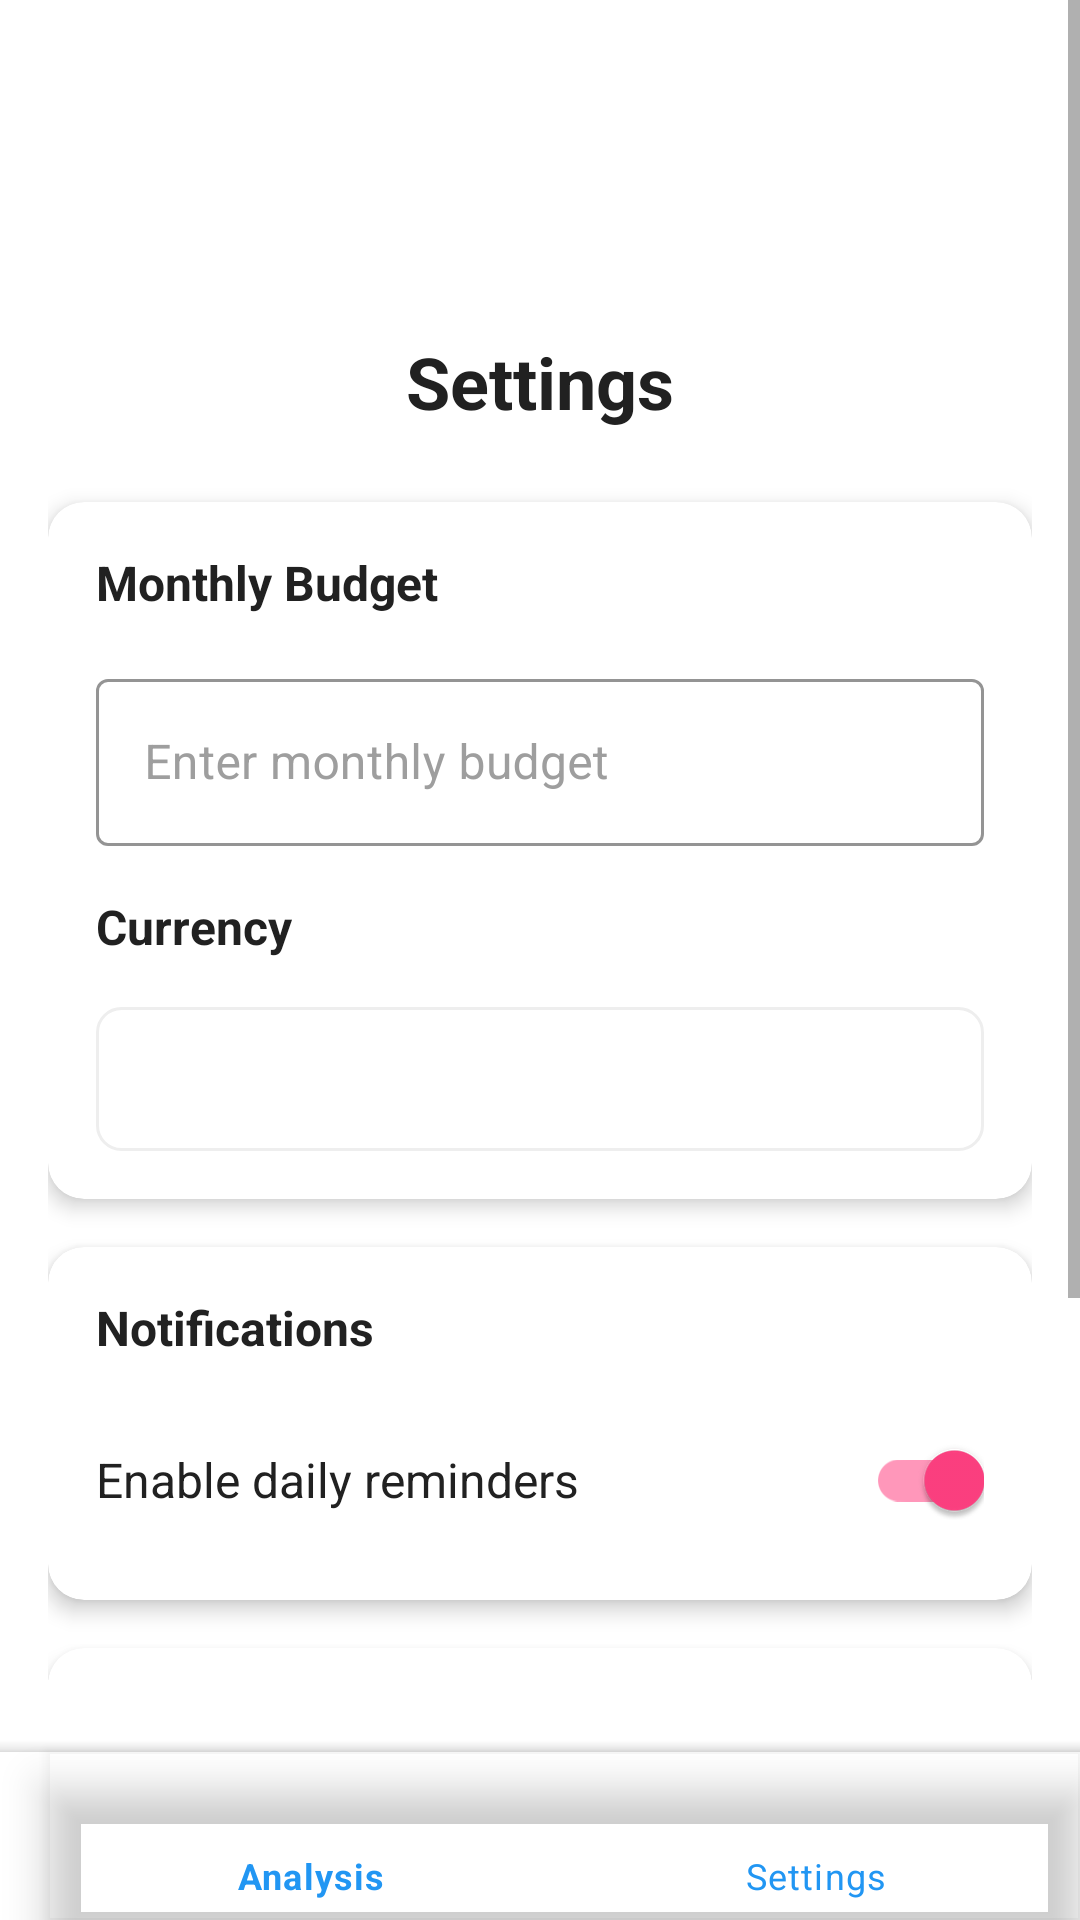

This screen was rendered from an Android layout file. Write that file and the resources it references.
<!-- AndroidManifest.xml: application theme Theme.FinanceTracker -->
<!-- res/layout/activity_settings.xml -->
<?xml version="1.0" encoding="utf-8"?>
<androidx.coordinatorlayout.widget.CoordinatorLayout xmlns:android="http://schemas.android.com/apk/res/android"
    xmlns:app="http://schemas.android.com/apk/res-auto"
    xmlns:tools="http://schemas.android.com/tools"
    android:layout_width="match_parent"
    android:layout_height="match_parent"
    android:background="@color/colorBackground"
    tools:context=".activities.SettingsActivity">

    <ScrollView
        android:layout_width="match_parent"
        android:layout_height="match_parent"
        android:paddingBottom="80dp">

        <LinearLayout
            android:layout_width="match_parent"
            android:layout_height="wrap_content"
            android:orientation="vertical"
            android:padding="16dp">

            <View
                android:id="@+id/view4"
                android:layout_width="match_parent"
                android:layout_height="95dp" />

            <TextView
                style="@style/HeaderText"
                android:layout_width="match_parent"
                android:layout_height="wrap_content"
                android:text="Settings" />

            <com.google.android.material.card.MaterialCardView
                style="@style/CustomCardView"
                android:layout_width="match_parent"
                android:layout_height="wrap_content"
                android:layout_marginBottom="16dp">

                <LinearLayout
                    android:layout_width="match_parent"
                    android:layout_height="wrap_content"
                    android:orientation="vertical">

                    <TextView
                        style="@style/SubheaderText"
                        android:layout_width="wrap_content"
                        android:layout_height="wrap_content"
                        android:layout_marginTop="0dp"
                        android:text="Monthly Budget" />

                    <com.google.android.material.textfield.TextInputLayout
                        style="@style/CustomTextInputLayout"
                        android:layout_width="match_parent"
                        android:layout_height="wrap_content"
                        android:layout_marginTop="8dp"
                        app:endIconMode="clear_text"
                        app:prefixText="$">

                        <com.google.android.material.textfield.TextInputEditText
                            android:id="@+id/editTextBudget"
                            android:layout_width="match_parent"
                            android:layout_height="wrap_content"
                            android:hint="Enter monthly budget"
                            android:inputType="numberDecimal" />
                    </com.google.android.material.textfield.TextInputLayout>

                    <TextView
                        style="@style/SubheaderText"
                        android:layout_width="wrap_content"
                        android:layout_height="wrap_content"
                        android:text="Currency" />

                    <Spinner
                        android:id="@+id/spinnerCurrency"
                        style="@style/CustomSpinnerStyle"
                        android:layout_width="match_parent"
                        android:layout_height="wrap_content"
                        android:layout_marginTop="8dp"
                        android:minHeight="48dp" />
                </LinearLayout>
            </com.google.android.material.card.MaterialCardView>

            <com.google.android.material.card.MaterialCardView
                style="@style/CustomCardView"
                android:layout_width="match_parent"
                android:layout_height="wrap_content"
                android:layout_marginBottom="16dp">

                <LinearLayout
                    android:layout_width="match_parent"
                    android:layout_height="wrap_content"
                    android:orientation="vertical">

                    <TextView
                        style="@style/SubheaderText"
                        android:layout_width="wrap_content"
                        android:layout_height="wrap_content"
                        android:layout_marginTop="0dp"
                        android:text="Notifications" />

                    <com.google.android.material.switchmaterial.SwitchMaterial
                        android:id="@+id/switchNotifications"
                        android:layout_width="match_parent"
                        android:layout_height="wrap_content"
                        android:layout_marginTop="8dp"
                        android:checked="true"
                        android:text="Enable daily reminders"
                        android:textColor="@color/textPrimary"
                        android:textSize="16sp" />
                </LinearLayout>
            </com.google.android.material.card.MaterialCardView>

            <com.google.android.material.card.MaterialCardView
                style="@style/CustomCardView"
                android:layout_width="match_parent"
                android:layout_height="wrap_content"
                android:layout_marginBottom="16dp">

                <LinearLayout
                    android:layout_width="match_parent"
                    android:layout_height="wrap_content"
                    android:orientation="vertical">

                    <TextView
                        style="@style/SubheaderText"
                        android:layout_width="wrap_content"
                        android:layout_height="wrap_content"
                        android:layout_marginTop="0dp"
                        android:text="Backup &amp; Restore" />

                    <com.google.android.material.button.MaterialButton
                        android:id="@+id/buttonBackup"
                        style="@style/Widget.MaterialComponents.Button.OutlinedButton"
                        android:layout_width="match_parent"
                        android:layout_height="wrap_content"
                        android:layout_marginTop="8dp"
                        android:text="Backup Data"
                        app:icon="@drawable/ic_backup" />

                    <com.google.android.material.button.MaterialButton
                        android:id="@+id/buttonRestore"
                        style="@style/Widget.MaterialComponents.Button.OutlinedButton"
                        android:layout_width="match_parent"
                        android:layout_height="wrap_content"
                        android:layout_marginTop="8dp"
                        android:text="Restore Data"
                        app:icon="@drawable/ic_restore" />
                </LinearLayout>
            </com.google.android.material.card.MaterialCardView>

            <com.google.android.material.button.MaterialButton
                android:id="@+id/buttonSave"
                style="@style/PrimaryButton"
                android:layout_width="match_parent"
                android:layout_height="wrap_content"
                android:layout_marginTop="16dp"
                android:text="Save Settings"
                app:icon="@drawable/ic_save" />

        </LinearLayout>
    </ScrollView>

    <com.google.android.material.bottomappbar.BottomAppBar
        android:id="@+id/bottomAppBar"
        android:layout_width="match_parent"
        android:layout_height="wrap_content"
        android:layout_gravity="bottom"
        app:backgroundTint="@color/cardBackground"
        app:fabCradleMargin="8dp"
        app:fabCradleRoundedCornerRadius="32dp">

        <com.google.android.material.bottomnavigation.BottomNavigationView
            android:id="@+id/bottomNavigationView"
            android:layout_width="match_parent"
            android:layout_height="wrap_content"
            android:background="@android:color/transparent"
            app:itemIconTint="@color/colorPrimary"
            app:itemTextColor="@color/colorPrimary"
            app:menu="@menu/main_menu" />

    </com.google.android.material.bottomappbar.BottomAppBar>

</androidx.coordinatorlayout.widget.CoordinatorLayout>
<!-- resources referenced by this layout -->
<resources>
  <color name="cardBackground">#FFFFFF</color>
  <color name="colorBackground">#FFFFFF</color>
  <color name="colorPrimary">#2196F3</color>
  <color name="textPrimary">#212121</color>
  <!-- drawable ic_backup (drawable) -->
  <?xml version="1.0" encoding="utf-8"?>
  <vector xmlns:android="http://schemas.android.com/apk/res/android"
      android:width="24dp"
      android:height="24dp"
      android:viewportWidth="24"
      android:viewportHeight="24">
      <path
          android:fillColor="@color/colorPrimary"
          android:pathData="M19.35,10.04C18.67,6.59 15.64,4 12,4 9.11,4 6.6,5.64 5.35,8.04 2.34,8.36 0,10.91 0,14c0,3.31 2.69,6 6,6h13c2.76,0 5,-2.24 5,-5 0,-2.64 -2.05,-4.78 -4.65,-4.96zM14,13v4h-4v-4H7l5,-5 5,5h-3z"/>
  </vector>
  <style name="CustomCardView" parent="Widget.MaterialComponents.CardView">
          <item name="cardCornerRadius">12dp</item>
          <item name="cardElevation">4dp</item>
          <item name="contentPadding">16dp</item>
          <item name="cardBackgroundColor">@color/cardBackground</item>
          <item name="rippleColor">@color/colorPrimaryLight</item>
      </style>
  <style name="CustomSpinnerStyle">
          <item name="android:background">@drawable/spinner_background</item>
          <item name="android:paddingStart">12dp</item>
          <item name="android:paddingEnd">12dp</item>
          <item name="android:paddingTop">8dp</item>
          <item name="android:paddingBottom">8dp</item>
          <item name="android:textSize">16sp</item>
          <item name="android:textColor">@color/textPrimary</item>
          <item name="android:popupBackground">@color/cardBackground</item>
      </style>
  <style name="CustomTextInputLayout" parent="Widget.MaterialComponents.TextInputLayout.OutlinedBox">
          <item name="boxStrokeColor">@color/colorPrimary</item>
          <item name="hintTextColor">@color/colorPrimary</item>
          <item name="android:textColorHint">@color/textHint</item>
          <item name="endIconTint">@color/colorPrimary</item>
      </style>
  <style name="HeaderText">
          <item name="android:textSize">24sp</item>
          <item name="android:textStyle">bold</item>
          <item name="android:textColor">@color/textPrimary</item>
          <item name="android:layout_marginBottom">24dp</item>
          <item name="android:textAlignment">center</item>
      </style>
  <style name="PrimaryButton" parent="Widget.MaterialComponents.Button">
          <item name="android:textAllCaps">false</item>
          <item name="android:paddingTop">12dp</item>
          <item name="android:paddingBottom">12dp</item>
          <item name="cornerRadius">8dp</item>
          <item name="android:textSize">16sp</item>
      </style>
  <style name="SubheaderText">
          <item name="android:textSize">16sp</item>
          <item name="android:textStyle">bold</item>
          <item name="android:textColor">@color/textPrimary</item>
          <item name="android:layout_marginTop">16dp</item>
          <item name="android:layout_marginBottom">8dp</item>
      </style>
  <color name="colorPrimaryLight">#BBDEFB</color>
  <!-- drawable spinner_background (drawable) -->
  <?xml version="1.0" encoding="utf-8"?>
  <ripple xmlns:android="http://schemas.android.com/apk/res/android"
      android:color="@color/colorPrimaryLight">
      <item>
          <shape android:shape="rectangle">
              <solid android:color="@color/cardBackground" />
              <stroke
                  android:width="1dp"
                  android:color="@color/dividerColor" />
              <corners android:radius="8dp" />
          </shape>
      </item>
  </ripple>
  <color name="textHint">#9E9E9E</color>
  <color name="colorPrimaryDark">#1976D2</color>
  <color name="colorAccent">#FF4081</color>
  <color name="dividerColor">#EEEEEE</color>
</resources>
